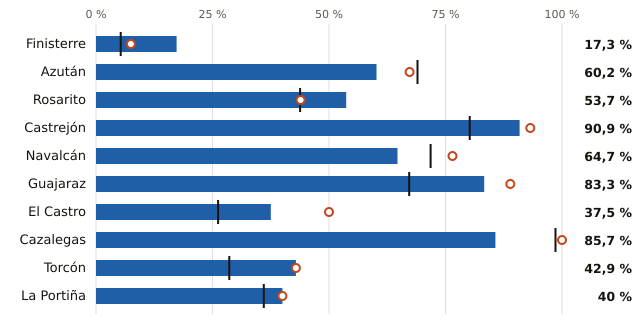

Data behind this chart, as committed beside it:
embalse, pct, pct_hace_1_anio, pct_media_10_anios, vol_hm3, capacidad_hm3
Finisterre, 17.3, 7.5, 5.3, 23.0, 133.0
Azután, 60.2, 67.3, 69.0, 68.0, 113.0
Rosarito, 53.7, 43.9, 43.8, 44.0, 82.0
Castrejón, 90.9, 93.2, 80.2, 40.0, 44.0
Navalcán, 64.7, 76.5, 71.8, 22.0, 34.0
Guajaraz, 83.3, 88.9, 67.2, 15.0, 18.0
El Castro, 37.5, 50.0, 26.2, 3.0, 8.0
Cazalegas, 85.7, 100.0, 98.6, 6.0, 7.0
Torcón, 42.9, 42.9, 28.6, 3.0, 7.0
La Portiña, 40.0, 40.0, 36.0, 2.0, 5.0
